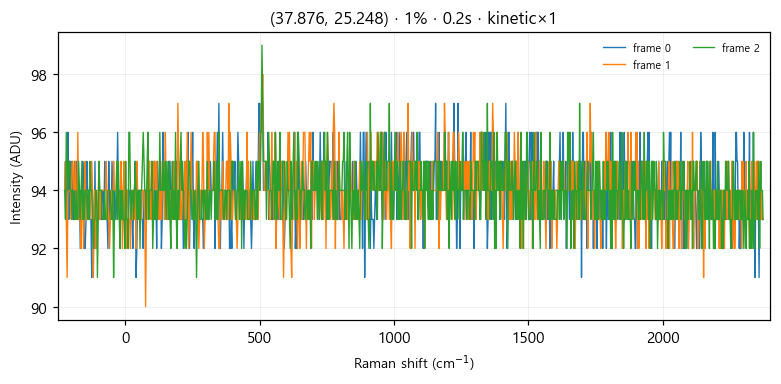

Source data for this figure (header and first rows):
# laser_power_pct, 1
# exposure_time, 0.2
# mode, kinetic
frame_index, pixel_index, intensity
0, 0, 94
0, 1, 95
0, 2, 93
0, 3, 94
0, 4, 96
0, 5, 93
0, 6, 95
0, 7, 95
0, 8, 94
0, 9, 95
0, 10, 93
0, 11, 93
0, 12, 95
0, 13, 93
0, 14, 95
0, 15, 94
0, 16, 94
0, 17, 93
0, 18, 94
0, 19, 92
0, 20, 94
0, 21, 93
0, 22, 95
0, 23, 94
0, 24, 92
0, 25, 92
0, 26, 93
0, 27, 95
0, 28, 94
0, 29, 94
0, 30, 93
0, 31, 93
0, 32, 93
0, 33, 91
0, 34, 94
0, 35, 93
0, 36, 92
0, 37, 95
0, 38, 92
0, 39, 93
0, 40, 93
0, 41, 93
0, 42, 94
0, 43, 93
0, 44, 93
0, 45, 93
0, 46, 94
0, 47, 94
0, 48, 93
0, 49, 95
0, 50, 94
0, 51, 94
0, 52, 93
0, 53, 92
0, 54, 95
0, 55, 93
0, 56, 93
... 3,015 more rows
